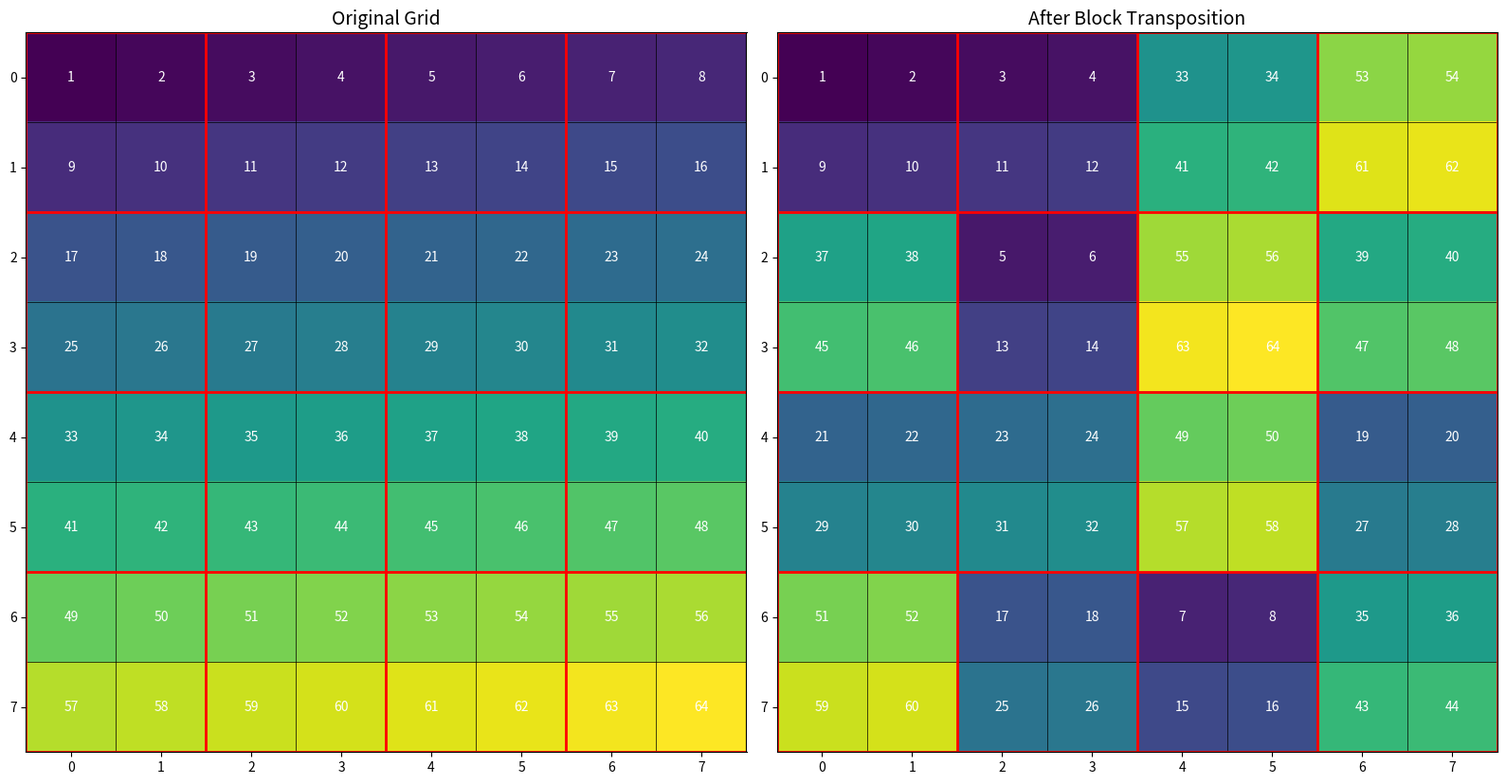
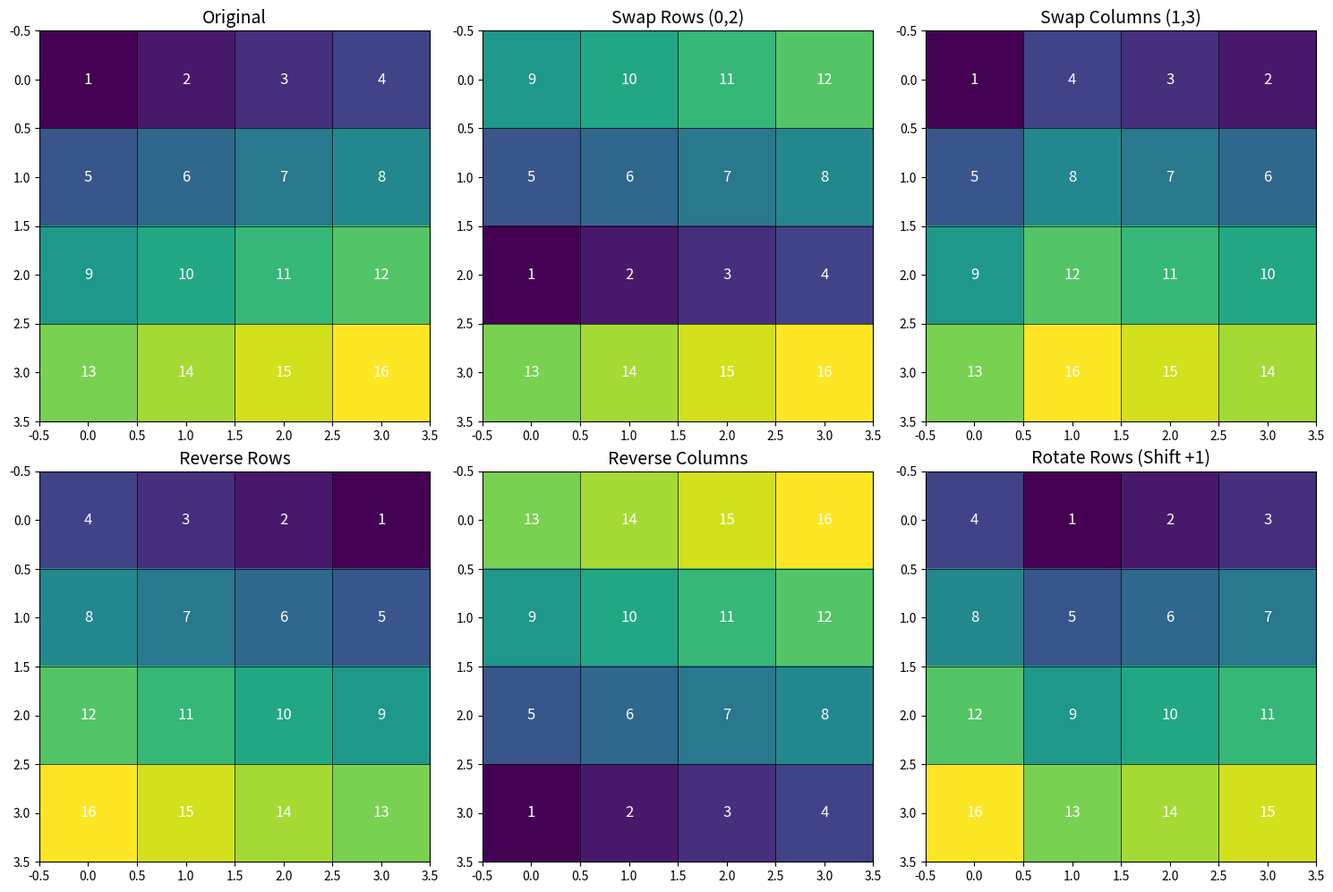
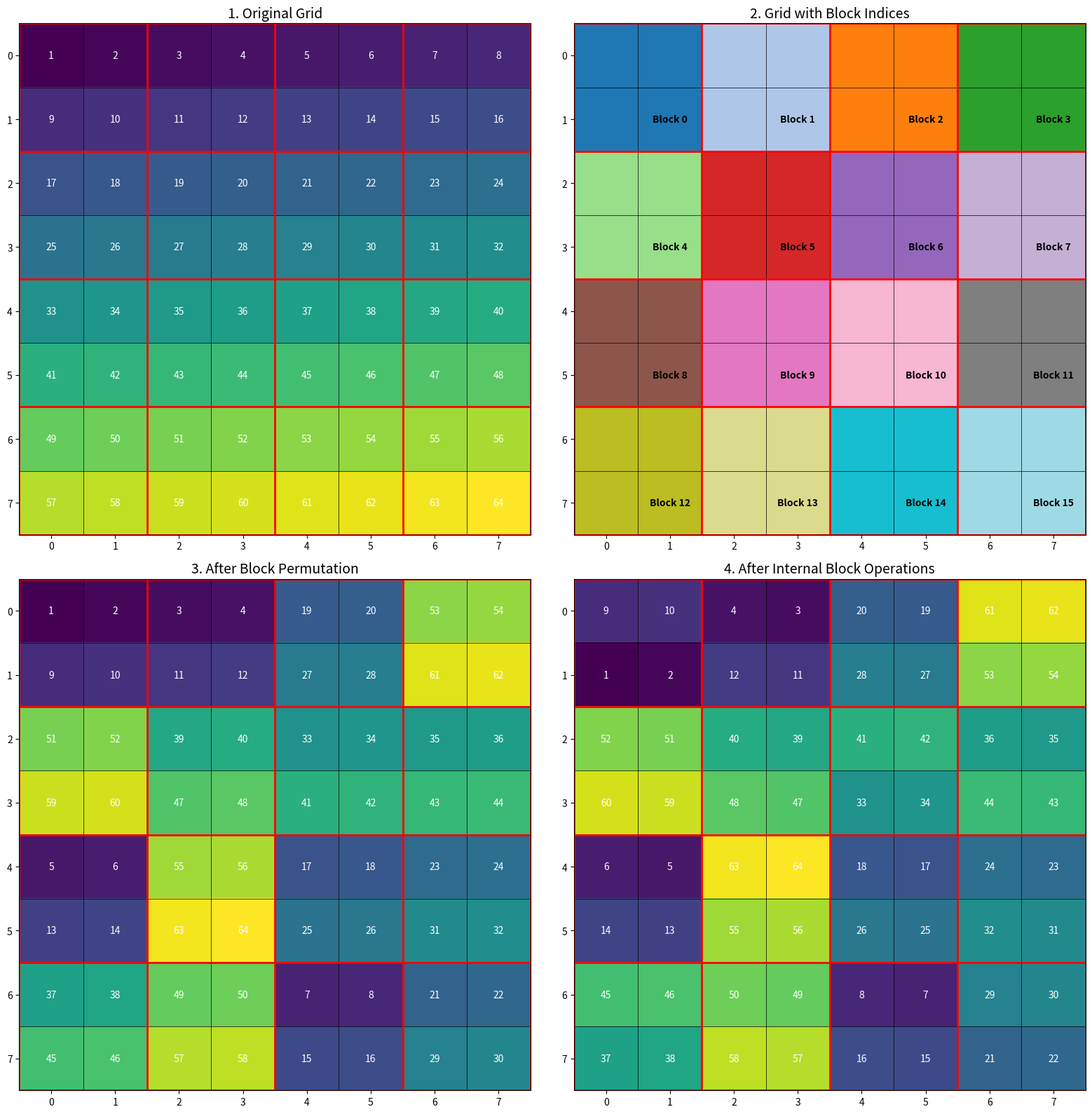

These figures' Python source, in order:
import numpy as np
import matplotlib.pyplot as plt
from matplotlib.colors import LinearSegmentedColormap
import matplotlib.patches as patches

def create_grid_visualization(rows=8, cols=8, block_size=2):
    """Create a visualization of the transposition grid and blocks."""
    # Create a grid
    grid = np.zeros((rows, cols))
    
    # Fill with sequential numbers for visualization
    for i in range(rows):
        for j in range(cols):
            grid[i, j] = i * cols + j + 1
    
    # Calculate block dimensions
    br = (rows + block_size - 1) // block_size
    bc = (cols + block_size - 1) // block_size
    
    # Create figure
    fig, (ax1, ax2) = plt.subplots(1, 2, figsize=(16, 8))
    
    # Plot original grid
    im1 = ax1.imshow(grid, cmap='viridis')
    ax1.set_title('Original Grid', fontsize=14)
    
    # Add grid lines
    for i in range(rows + 1):
        ax1.axhline(i - 0.5, color='black', linewidth=0.5)
    for j in range(cols + 1):
        ax1.axvline(j - 0.5, color='black', linewidth=0.5)
    
    # Add block boundaries with thicker lines
    for i in range(0, rows, block_size):
        ax1.axhline(i - 0.5, color='red', linewidth=2)
    for j in range(0, cols, block_size):
        ax1.axvline(j - 0.5, color='red', linewidth=2)
    ax1.axhline(rows - 0.5, color='red', linewidth=2)
    ax1.axvline(cols - 0.5, color='red', linewidth=2)
    
    # Add text labels
    for i in range(rows):
        for j in range(cols):
            ax1.text(j, i, f'{int(grid[i, j])}', ha='center', va='center', color='white')
    
    # Create a shuffled version for visualization
    np.random.seed(42)  # For reproducibility
    shuffled_grid = grid.copy()
    
    # Shuffle blocks
    block_indices = []
    for r in range(br):
        for c in range(bc):
            r0 = r * block_size
            c0 = c * block_size
            r1 = min(r0 + block_size, rows)
            c1 = min(c0 + block_size, cols)
            block_indices.append((r0, r1, c0, c1))
    
    np.random.shuffle(block_indices)
    
    # Create new grid with shuffled blocks
    new_grid = np.zeros_like(grid)
    for idx, (r0, r1, c0, c1) in enumerate(block_indices):
        orig_r0 = (idx // bc) * block_size
        orig_c0 = (idx % bc) * block_size
        orig_r1 = min(orig_r0 + block_size, rows)
        orig_c1 = min(orig_c0 + block_size, cols)
        
        new_grid[r0:r1, c0:c1] = grid[orig_r0:orig_r1, orig_c0:orig_c1]
    
    # Plot shuffled grid
    im2 = ax2.imshow(new_grid, cmap='viridis')
    ax2.set_title('After Block Transposition', fontsize=14)
    
    # Add grid lines
    for i in range(rows + 1):
        ax2.axhline(i - 0.5, color='black', linewidth=0.5)
    for j in range(cols + 1):
        ax2.axvline(j - 0.5, color='black', linewidth=0.5)
    
    # Add block boundaries with thicker lines
    for i in range(0, rows, block_size):
        ax2.axhline(i - 0.5, color='red', linewidth=2)
    for j in range(0, cols, block_size):
        ax2.axvline(j - 0.5, color='red', linewidth=2)
    ax2.axhline(rows - 0.5, color='red', linewidth=2)
    ax2.axvline(cols - 0.5, color='red', linewidth=2)
    
    # Add text labels
    for i in range(rows):
        for j in range(cols):
            ax2.text(j, i, f'{int(new_grid[i, j])}', ha='center', va='center', color='white')
    
    plt.tight_layout()
    plt.savefig('transposition_grid.png', dpi=150)
    plt.close()

def visualize_block_operations():
    """Create visualizations of the different block operations used in transposition."""
    # Create a sample 4x4 block
    block = np.array([
        [1, 2, 3, 4],
        [5, 6, 7, 8],
        [9, 10, 11, 12],
        [13, 14, 15, 16]
    ])
    
    # Define operations and their results
    operations = [
        ("Original", block.copy()),
        ("Swap Rows (0,2)", np.array([
            [9, 10, 11, 12],
            [5, 6, 7, 8],
            [1, 2, 3, 4],
            [13, 14, 15, 16]
        ])),
        ("Swap Columns (1,3)", np.array([
            [1, 4, 3, 2],
            [5, 8, 7, 6],
            [9, 12, 11, 10],
            [13, 16, 15, 14]
        ])),
        ("Reverse Rows", np.array([
            [4, 3, 2, 1],
            [8, 7, 6, 5],
            [12, 11, 10, 9],
            [16, 15, 14, 13]
        ])),
        ("Reverse Columns", np.array([
            [13, 14, 15, 16],
            [9, 10, 11, 12],
            [5, 6, 7, 8],
            [1, 2, 3, 4]
        ])),
        ("Rotate Rows (Shift +1)", np.array([
            [4, 1, 2, 3],
            [8, 5, 6, 7],
            [12, 9, 10, 11],
            [16, 13, 14, 15]
        ]))
    ]
    
    # Create a figure with subplots
    n_ops = len(operations)
    fig, axes = plt.subplots(2, 3, figsize=(15, 10))
    axes = axes.flatten()
    
    # Plot each operation
    for i, (title, data) in enumerate(operations):
        ax = axes[i]
        im = ax.imshow(data, cmap='viridis')
        ax.set_title(title, fontsize=14)
        
        # Add grid lines
        for j in range(5):
            ax.axhline(j - 0.5, color='black', linewidth=0.5)
            ax.axvline(j - 0.5, color='black', linewidth=0.5)
        
        # Add text labels
        for r in range(4):
            for c in range(4):
                ax.text(c, r, f'{int(data[r, c])}', ha='center', va='center', color='white', fontsize=12)
    
    plt.tight_layout()
    plt.savefig('block_operations.png', dpi=150)
    plt.close()

def visualize_transposition_process():
    """Create a visualization of the complete transposition process."""
    # Parameters
    rows, cols = 8, 8
    block_size = 2
    
    # Create a grid with sequential numbers
    grid = np.zeros((rows, cols))
    for i in range(rows):
        for j in range(cols):
            grid[i, j] = i * cols + j + 1
    
    # Calculate block dimensions
    br = (rows + block_size - 1) // block_size
    bc = (cols + block_size - 1) // block_size
    total_blocks = br * bc
    
    # Create figure with 4 subplots showing the process
    fig, axes = plt.subplots(2, 2, figsize=(16, 16))
    axes = axes.flatten()
    
    # 1. Original grid
    ax = axes[0]
    im = ax.imshow(grid, cmap='viridis')
    ax.set_title('1. Original Grid', fontsize=14)
    
    # Add grid lines and block boundaries
    for i in range(rows + 1):
        ax.axhline(i - 0.5, color='black', linewidth=0.5)
    for j in range(cols + 1):
        ax.axvline(j - 0.5, color='black', linewidth=0.5)
    
    for i in range(0, rows, block_size):
        ax.axhline(i - 0.5, color='red', linewidth=2)
    for j in range(0, cols, block_size):
        ax.axvline(j - 0.5, color='red', linewidth=2)
    ax.axhline(rows - 0.5, color='red', linewidth=2)
    ax.axvline(cols - 0.5, color='red', linewidth=2)
    
    # Add text labels
    for i in range(rows):
        for j in range(cols):
            ax.text(j, i, f'{int(grid[i, j])}', ha='center', va='center', color='white')
    
    # 2. Grid with block indices
    ax = axes[1]
    block_grid = np.zeros((rows, cols))
    for r in range(br):
        for c in range(bc):
            block_idx = r * bc + c
            r0 = r * block_size
            c0 = c * block_size
            r1 = min(r0 + block_size, rows)
            c1 = min(c0 + block_size, cols)
            block_grid[r0:r1, c0:c1] = block_idx
    
    im = ax.imshow(block_grid, cmap='tab20')
    ax.set_title('2. Grid with Block Indices', fontsize=14)
    
    # Add grid lines and block boundaries
    for i in range(rows + 1):
        ax.axhline(i - 0.5, color='black', linewidth=0.5)
    for j in range(cols + 1):
        ax.axvline(j - 0.5, color='black', linewidth=0.5)
    
    for i in range(0, rows, block_size):
        ax.axhline(i - 0.5, color='red', linewidth=2)
    for j in range(0, cols, block_size):
        ax.axvline(j - 0.5, color='red', linewidth=2)
    ax.axhline(rows - 0.5, color='red', linewidth=2)
    ax.axvline(cols - 0.5, color='red', linewidth=2)
    
    # Add block index labels
    for r in range(br):
        for c in range(bc):
            block_idx = r * bc + c
            r_center = r * block_size + block_size // 2
            c_center = c * block_size + block_size // 2
            if r_center < rows and c_center < cols:
                ax.text(c_center, r_center, f'Block {block_idx}', 
                        ha='center', va='center', color='black', fontweight='bold')
    
    # 3. After block permutation (before internal operations)
    ax = axes[2]
    
    # Create a shuffled version
    np.random.seed(42)  # For reproducibility
    
    # Generate block mapping
    block_mapping = list(range(total_blocks))
    np.random.shuffle(block_mapping)
    
    # Create new grid with shuffled blocks
    shuffled_grid = np.zeros_like(grid)
    for dst_idx in range(total_blocks):
        src_idx = block_mapping[dst_idx]
        
        # Source block coordinates
        src_r = src_idx // bc
        src_c = src_idx % bc
        src_r0 = src_r * block_size
        src_c0 = src_c * block_size
        src_r1 = min(src_r0 + block_size, rows)
        src_c1 = min(src_c0 + block_size, cols)
        
        # Destination block coordinates
        dst_r = dst_idx // bc
        dst_c = dst_idx % bc
        dst_r0 = dst_r * block_size
        dst_c0 = dst_c * block_size
        dst_r1 = min(dst_r0 + block_size, rows)
        dst_c1 = min(dst_c0 + block_size, cols)
        
        # Copy block
        shuffled_grid[dst_r0:dst_r1, dst_c0:dst_c1] = grid[src_r0:src_r1, src_c0:src_c1]
    
    im = ax.imshow(shuffled_grid, cmap='viridis')
    ax.set_title('3. After Block Permutation', fontsize=14)
    
    # Add grid lines and block boundaries
    for i in range(rows + 1):
        ax.axhline(i - 0.5, color='black', linewidth=0.5)
    for j in range(cols + 1):
        ax.axvline(j - 0.5, color='black', linewidth=0.5)
    
    for i in range(0, rows, block_size):
        ax.axhline(i - 0.5, color='red', linewidth=2)
    for j in range(0, cols, block_size):
        ax.axvline(j - 0.5, color='red', linewidth=2)
    ax.axhline(rows - 0.5, color='red', linewidth=2)
    ax.axvline(cols - 0.5, color='red', linewidth=2)
    
    # Add text labels
    for i in range(rows):
        for j in range(cols):
            ax.text(j, i, f'{int(shuffled_grid[i, j])}', ha='center', va='center', color='white')
    
    # 4. After internal block operations
    ax = axes[3]
    
    # Apply some operations to blocks (for visualization)
    final_grid = shuffled_grid.copy()
    for dst_idx in range(total_blocks):
        # Destination block coordinates
        dst_r = dst_idx // bc
        dst_c = dst_idx % bc
        dst_r0 = dst_r * block_size
        dst_c0 = dst_c * block_size
        dst_r1 = min(dst_r0 + block_size, rows)
        dst_c1 = min(dst_c0 + block_size, cols)
        
        # Extract block
        block = final_grid[dst_r0:dst_r1, dst_c0:dst_c1].copy()
        
        # Apply a random operation based on block index
        op_type = dst_idx % 3
        if op_type == 0 and block.shape[0] > 1:
            # Swap rows
            if block.shape[0] >= 2:
                block[[0, -1]] = block[[-1, 0]]
        elif op_type == 1 and block.shape[1] > 1:
            # Swap columns
            if block.shape[1] >= 2:
                block[:, [0, -1]] = block[:, [-1, 0]]
        elif op_type == 2:
            # Reverse rows
            block = np.flip(block, axis=1)
        
        # Put block back
        final_grid[dst_r0:dst_r1, dst_c0:dst_c1] = block
    
    im = ax.imshow(final_grid, cmap='viridis')
    ax.set_title('4. After Internal Block Operations', fontsize=14)
    
    # Add grid lines and block boundaries
    for i in range(rows + 1):
        ax.axhline(i - 0.5, color='black', linewidth=0.5)
    for j in range(cols + 1):
        ax.axvline(j - 0.5, color='black', linewidth=0.5)
    
    for i in range(0, rows, block_size):
        ax.axhline(i - 0.5, color='red', linewidth=2)
    for j in range(0, cols, block_size):
        ax.axvline(j - 0.5, color='red', linewidth=2)
    ax.axhline(rows - 0.5, color='red', linewidth=2)
    ax.axvline(cols - 0.5, color='red', linewidth=2)
    
    # Add text labels
    for i in range(rows):
        for j in range(cols):
            ax.text(j, i, f'{int(final_grid[i, j])}', ha='center', va='center', color='white')
    
    plt.tight_layout()
    plt.savefig('transposition_process.png', dpi=150)
    plt.close()

if __name__ == "__main__":
    create_grid_visualization()
    visualize_block_operations()
    visualize_transposition_process()
    print("Transposition visualizations created successfully!")
